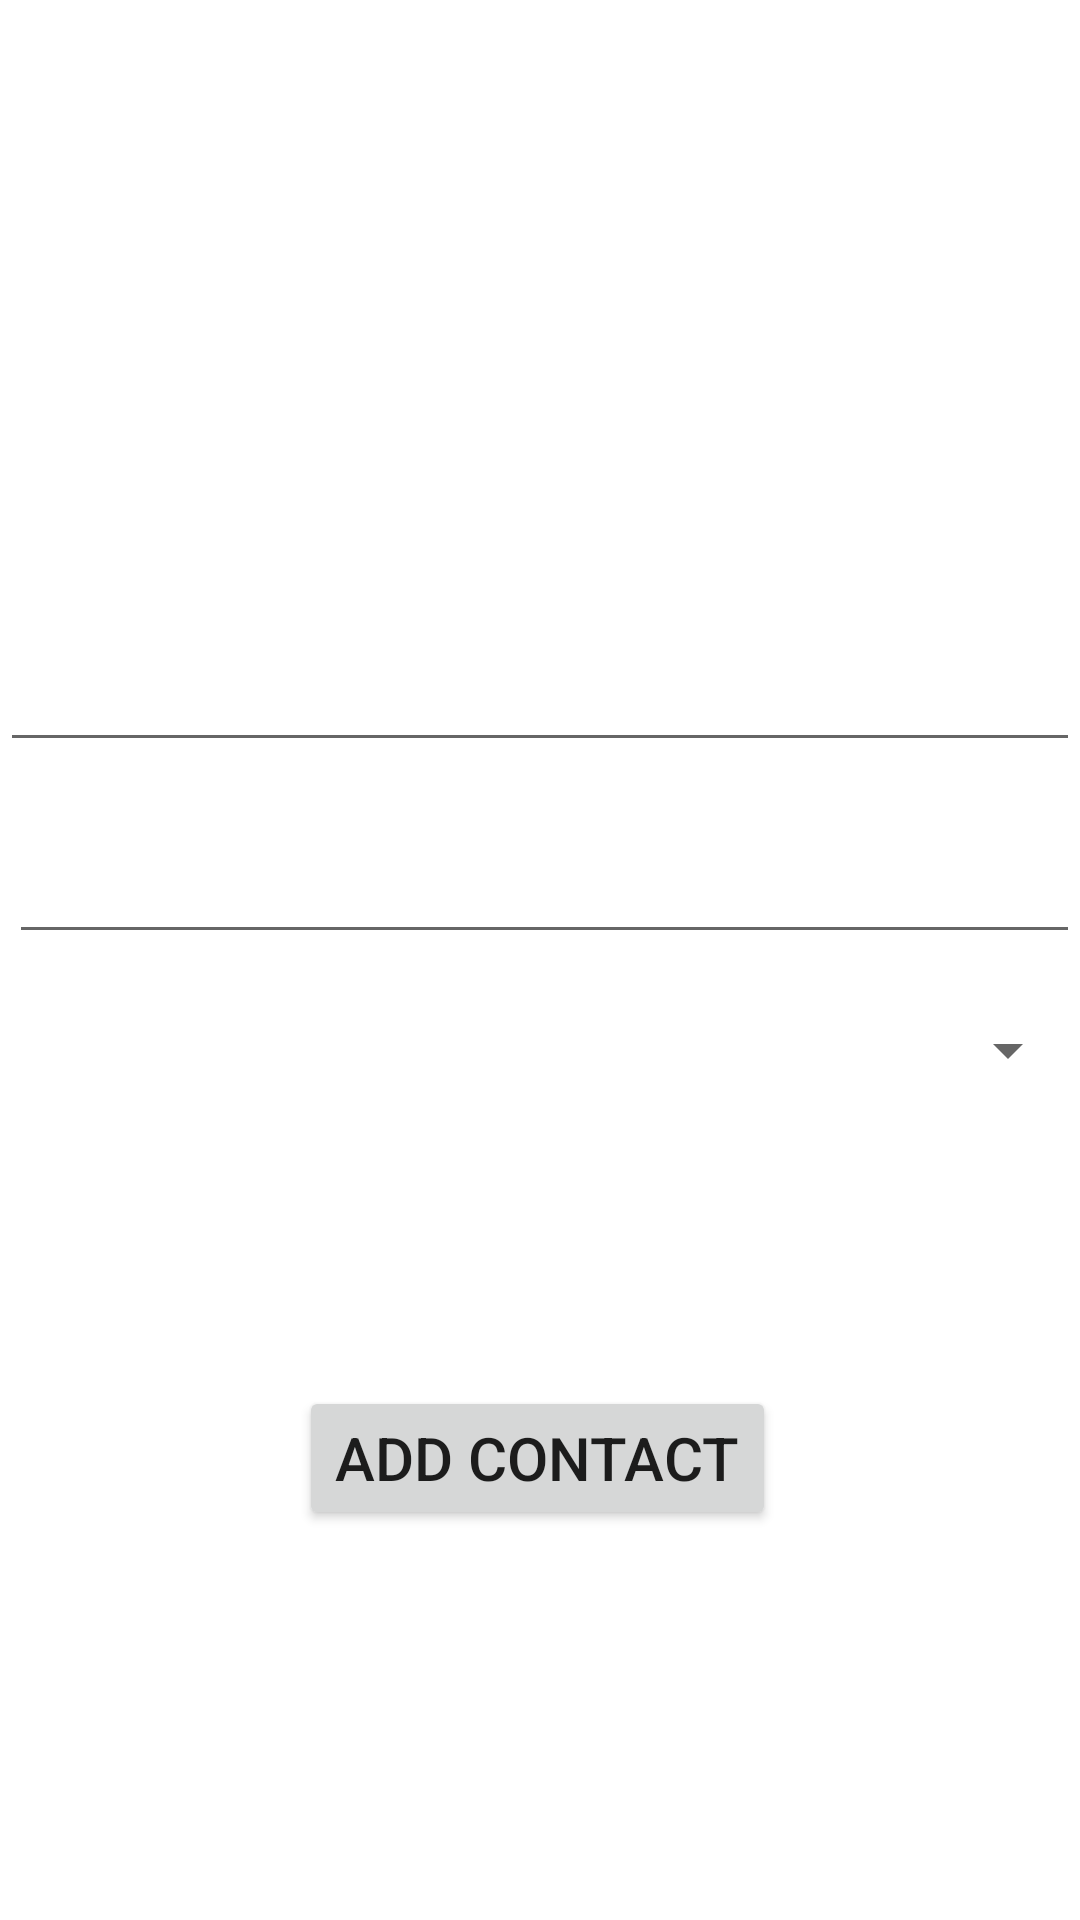

Reconstruct the res/layout file that produces this screen, plus the resources it refers to.
<!-- AndroidManifest.xml: application theme Theme.SQLiteSample -->
<!-- res/layout/activity_add_contact.xml -->
<?xml version="1.0" encoding="utf-8"?>
<androidx.constraintlayout.widget.ConstraintLayout xmlns:android="http://schemas.android.com/apk/res/android"
    xmlns:app="http://schemas.android.com/apk/res-auto"
    xmlns:tools="http://schemas.android.com/tools"
    android:layout_width="match_parent"
    android:layout_height="match_parent"
    tools:context=".AddContact">

    <LinearLayout
        android:id="@+id/info_feild"
        android:layout_width="match_parent"
        android:layout_height="wrap_content"
        android:orientation="vertical"
        app:layout_constraintBottom_toBottomOf="parent"
        app:layout_constraintEnd_toEndOf="parent"
        app:layout_constraintStart_toStartOf="parent"
        app:layout_constraintTop_toTopOf="parent"
        app:layout_constraintVertical_bias="0.43">

        <EditText
            android:id="@+id/inputName"
            android:layout_width="match_parent"
            android:layout_height="wrap_content"
            android:layout_marginBottom="10dp"
            android:inputType="text"
            android:maxLines="1"
            android:paddingLeft="5dp"
            android:textSize="20sp">

        </EditText>

        <EditText
            android:id="@+id/inputPhone"
            android:layout_width="match_parent"
            android:layout_height="wrap_content"
            android:layout_marginLeft="3dp"
            android:layout_marginTop="10dp"
            android:layout_marginBottom="10dp"
            android:inputType="phone"
            android:maxLines="1"
            android:paddingLeft="5dp"
            android:textSize="20sp">

        </EditText>

        <Spinner
            android:id="@+id/chooseType"
            android:layout_width="match_parent"
            android:layout_height="wrap_content"
            android:layout_marginTop="10dp"
            android:paddingLeft="5dp"
            android:spinnerMode="dropdown">

        </Spinner>
    </LinearLayout>

    <Button
        android:id="@+id/add"
        android:layout_width="wrap_content"
        android:layout_height="wrap_content"
        android:text="Add Contact"
        android:textSize="20sp"
        app:layout_constraintBottom_toBottomOf="parent"
        app:layout_constraintEnd_toEndOf="parent"
        app:layout_constraintHorizontal_bias="0.496"
        app:layout_constraintStart_toStartOf="parent"
        app:layout_constraintTop_toBottomOf="@id/info_feild"
        app:layout_constraintVertical_bias="0.435">

    </Button>

</androidx.constraintlayout.widget.ConstraintLayout>
<!-- resources referenced by this layout -->
<resources>
  <style name="Theme.SQLiteSample" parent="Theme.MaterialComponents.DayNight.DarkActionBar">
          
          <item name="colorPrimary">@color/purple_500</item>
          <item name="colorPrimaryVariant">@color/purple_700</item>
          <item name="colorOnPrimary">@color/white</item>
          
          <item name="colorSecondary">@color/teal_200</item>
          <item name="colorSecondaryVariant">@color/teal_700</item>
          <item name="colorOnSecondary">@color/black</item>
          
          <item name="android:statusBarColor">?attr/colorPrimaryVariant</item>
          
      </style>
  <!-- not gathered from this repository: default colours our renderer supplied (Android Studio template values) -->
  <color name="purple_500">#FF6200EE</color>
  <color name="purple_700">#FF3700B3</color>
  <color name="teal_200">#FF03DAC5</color>
  <color name="teal_700">#FF018786</color>
  <color name="black">#FF000000</color>
  <color name="white">#FFFFFFFF</color>
</resources>
